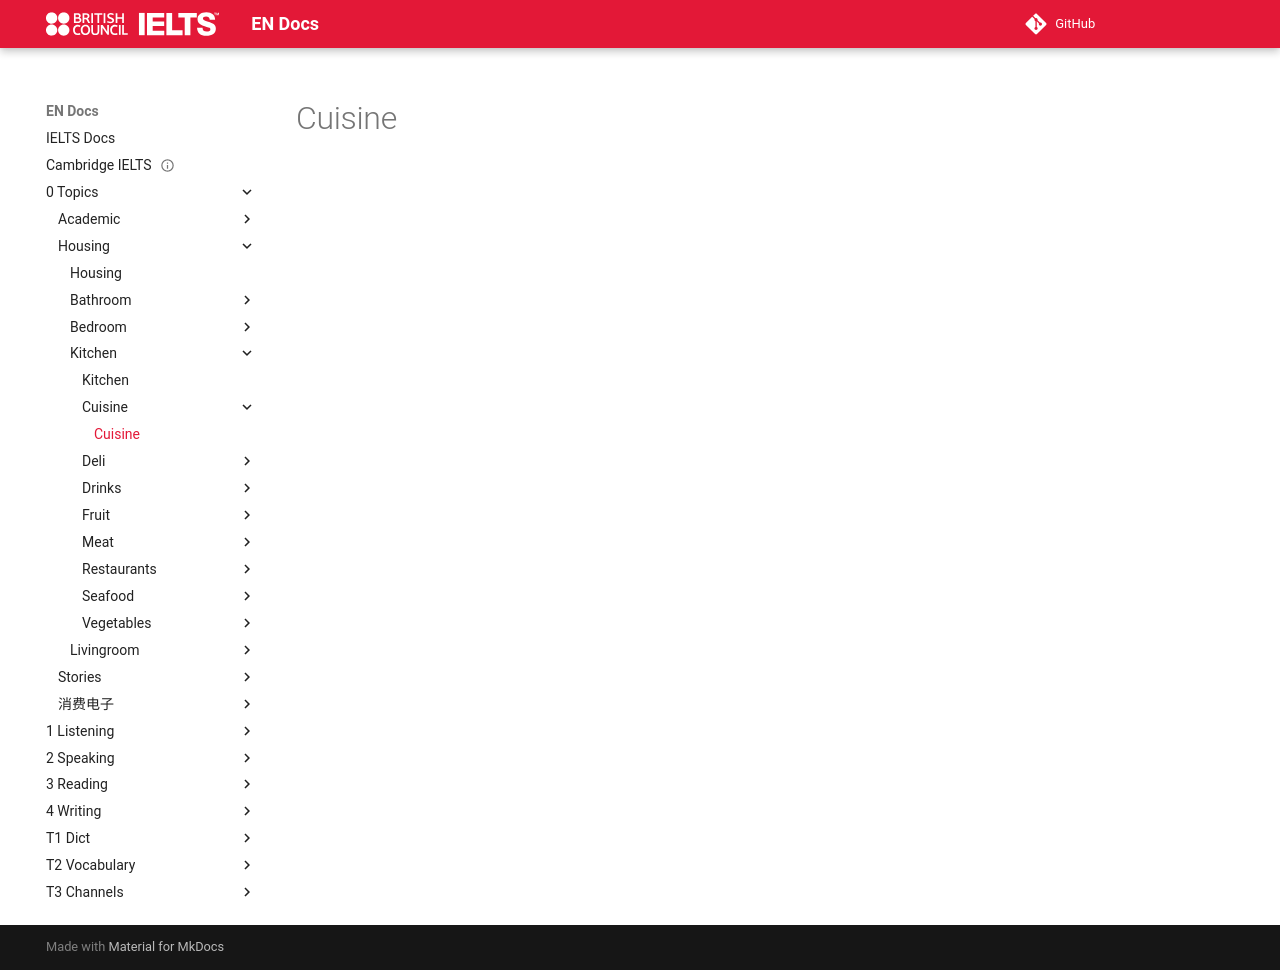

repository: abotw/Docs-IELTS · page: 0-Topics/Housing/Kitchen/Cuisine/cuisine/index.html · generator: mkdocs

---
title: Cuisine
has_children: "true"
parent: Kitchen
---

# Cuisine
